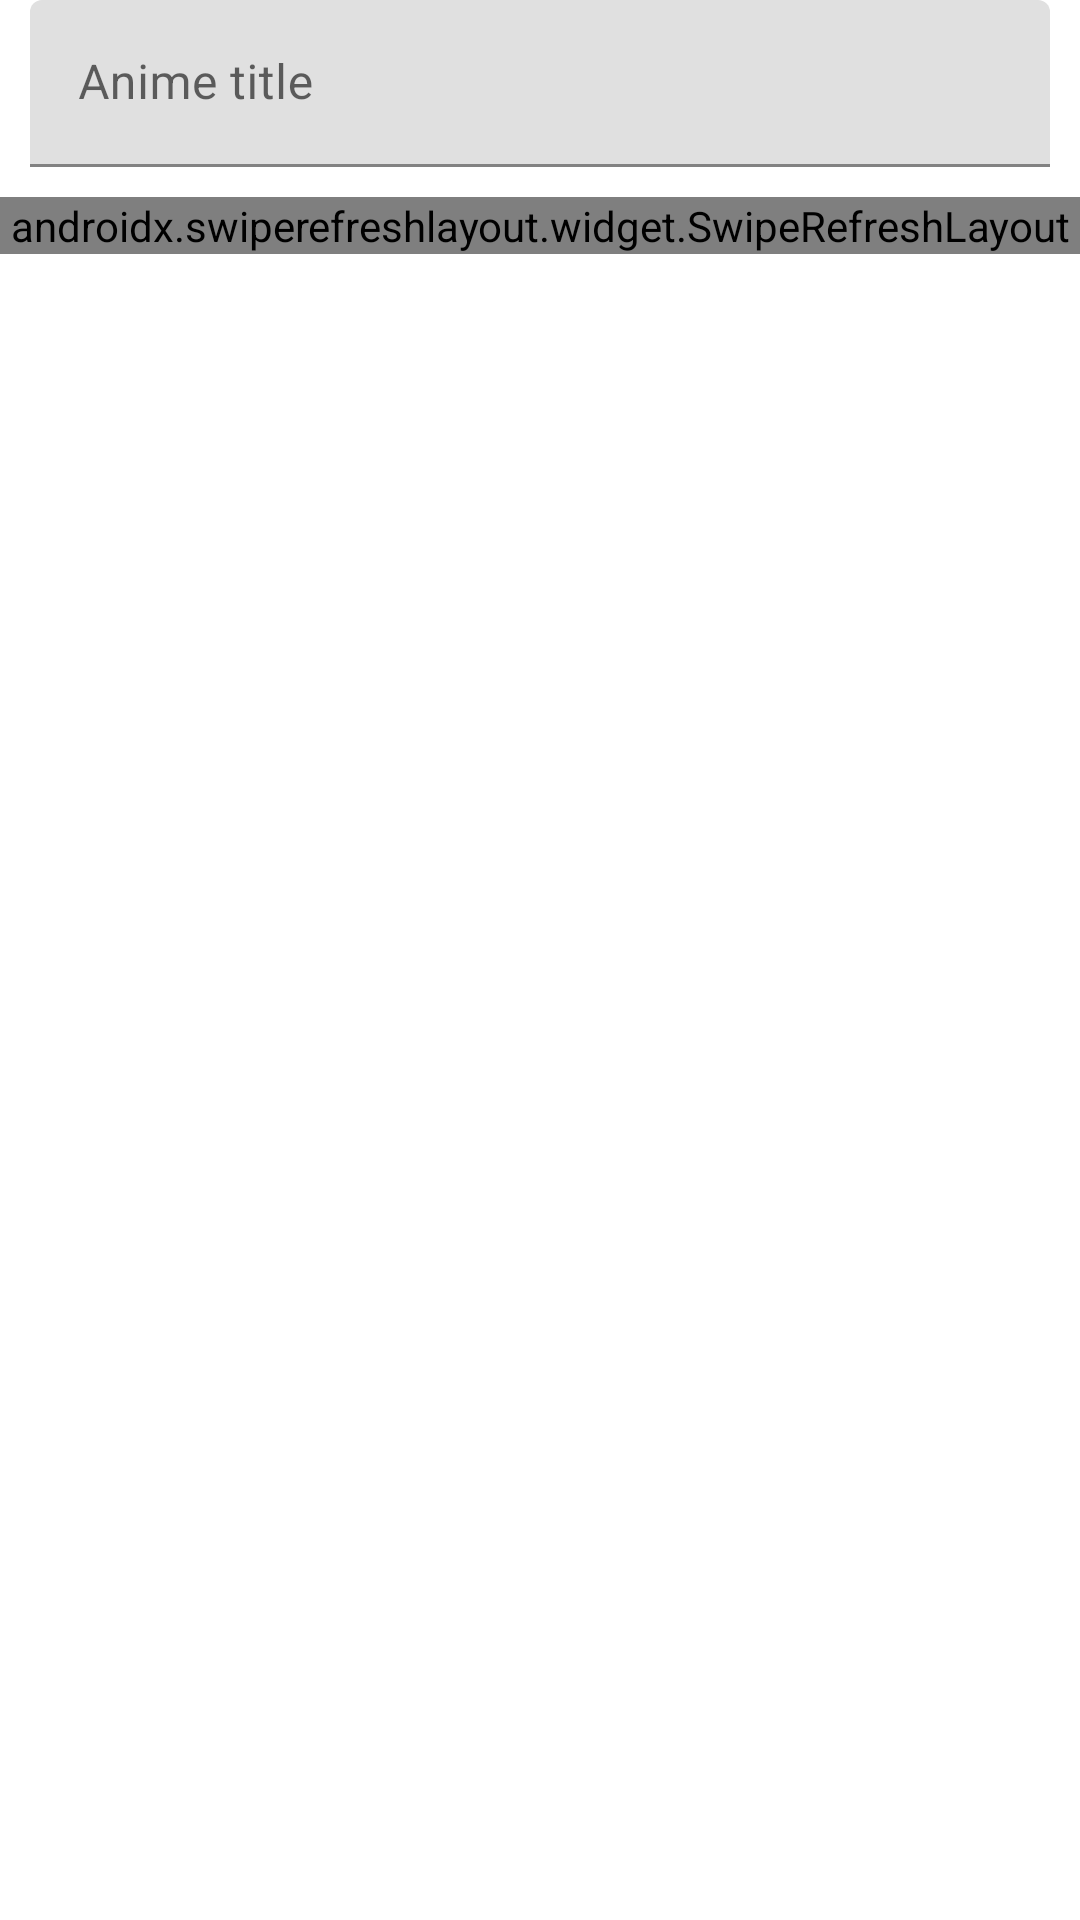

The Android layout XML behind this screen, and the referenced resources:
<!-- AndroidManifest.xml: application theme Theme.TutuRuTest -->
<!-- res/layout/activity_main.xml -->
<?xml version="1.0" encoding="utf-8"?>
<layout xmlns:tools="http://schemas.android.com/tools"
    xmlns:android="http://schemas.android.com/apk/res/android">
<LinearLayout
    android:layout_width="match_parent"
    android:layout_height="match_parent"
    android:orientation="vertical"
    tools:context=".view.MainActivity"
    android:focusable="true"
    android:focusableInTouchMode="true">

    <com.google.android.material.textfield.TextInputLayout
        android:id="@+id/search_layout"
        android:layout_width="match_parent"
        android:layout_height="wrap_content"
        android:layout_marginHorizontal="10dp"
        android:layout_marginBottom="10dp">

        <EditText
            android:inputType="textNoSuggestions"
            android:autofillHints="name"
            android:hint="@string/anime_title"
            android:imeOptions="actionSearch"
            android:id="@+id/search"
            android:layout_width="match_parent"
            android:layout_height="wrap_content"
            tools:text="Death note"/>

    </com.google.android.material.textfield.TextInputLayout>

    <androidx.swiperefreshlayout.widget.SwipeRefreshLayout
        android:id="@+id/refresh"
        android:layout_width="match_parent"
        android:layout_height="wrap_content">

        <androidx.recyclerview.widget.RecyclerView
            android:id="@+id/recycler"
            android:layout_width="wrap_content"
            android:layout_gravity="center_horizontal"
            android:layout_height="wrap_content"
            android:paddingBottom="50dp"
            android:clipToPadding="false"/>

    </androidx.swiperefreshlayout.widget.SwipeRefreshLayout>

    <ProgressBar
        android:id="@+id/loader"
        android:layout_width="40dp"
        android:layout_height="40dp"
        android:layout_gravity="center"
        android:visibility="gone"/>

    <TextView
        android:id="@+id/error"
        android:layout_width="wrap_content"
        android:layout_height="wrap_content"
        android:layout_gravity="center"
        android:text="Error occurred"
        android:visibility="gone"/>

</LinearLayout>
</layout>
<!-- resources referenced by this layout -->
<resources>
  <string name="anime_title">Anime title</string>
  <style name="Theme.TutuRuTest" parent="Theme.MaterialComponents.DayNight.DarkActionBar">
          
          <item name="colorPrimary">@color/purple_500</item>
          <item name="colorPrimaryVariant">@color/purple_700</item>
          <item name="colorOnPrimary">@color/white</item>
          
          <item name="colorSecondary">@color/teal_200</item>
          <item name="colorSecondaryVariant">@color/teal_700</item>
          <item name="colorOnSecondary">@color/black</item>
          
          <item name="android:statusBarColor" tools:targetApi="l">?attr/colorPrimaryVariant</item>
          
      </style>
  <!-- not gathered from this repository: default colours our renderer supplied (Android Studio template values) -->
  <color name="purple_500">#FF6200EE</color>
  <color name="purple_700">#FF3700B3</color>
  <color name="teal_200">#FF03DAC5</color>
  <color name="teal_700">#FF018786</color>
  <color name="black">#FF000000</color>
  <color name="white">#FFFFFFFF</color>
</resources>
